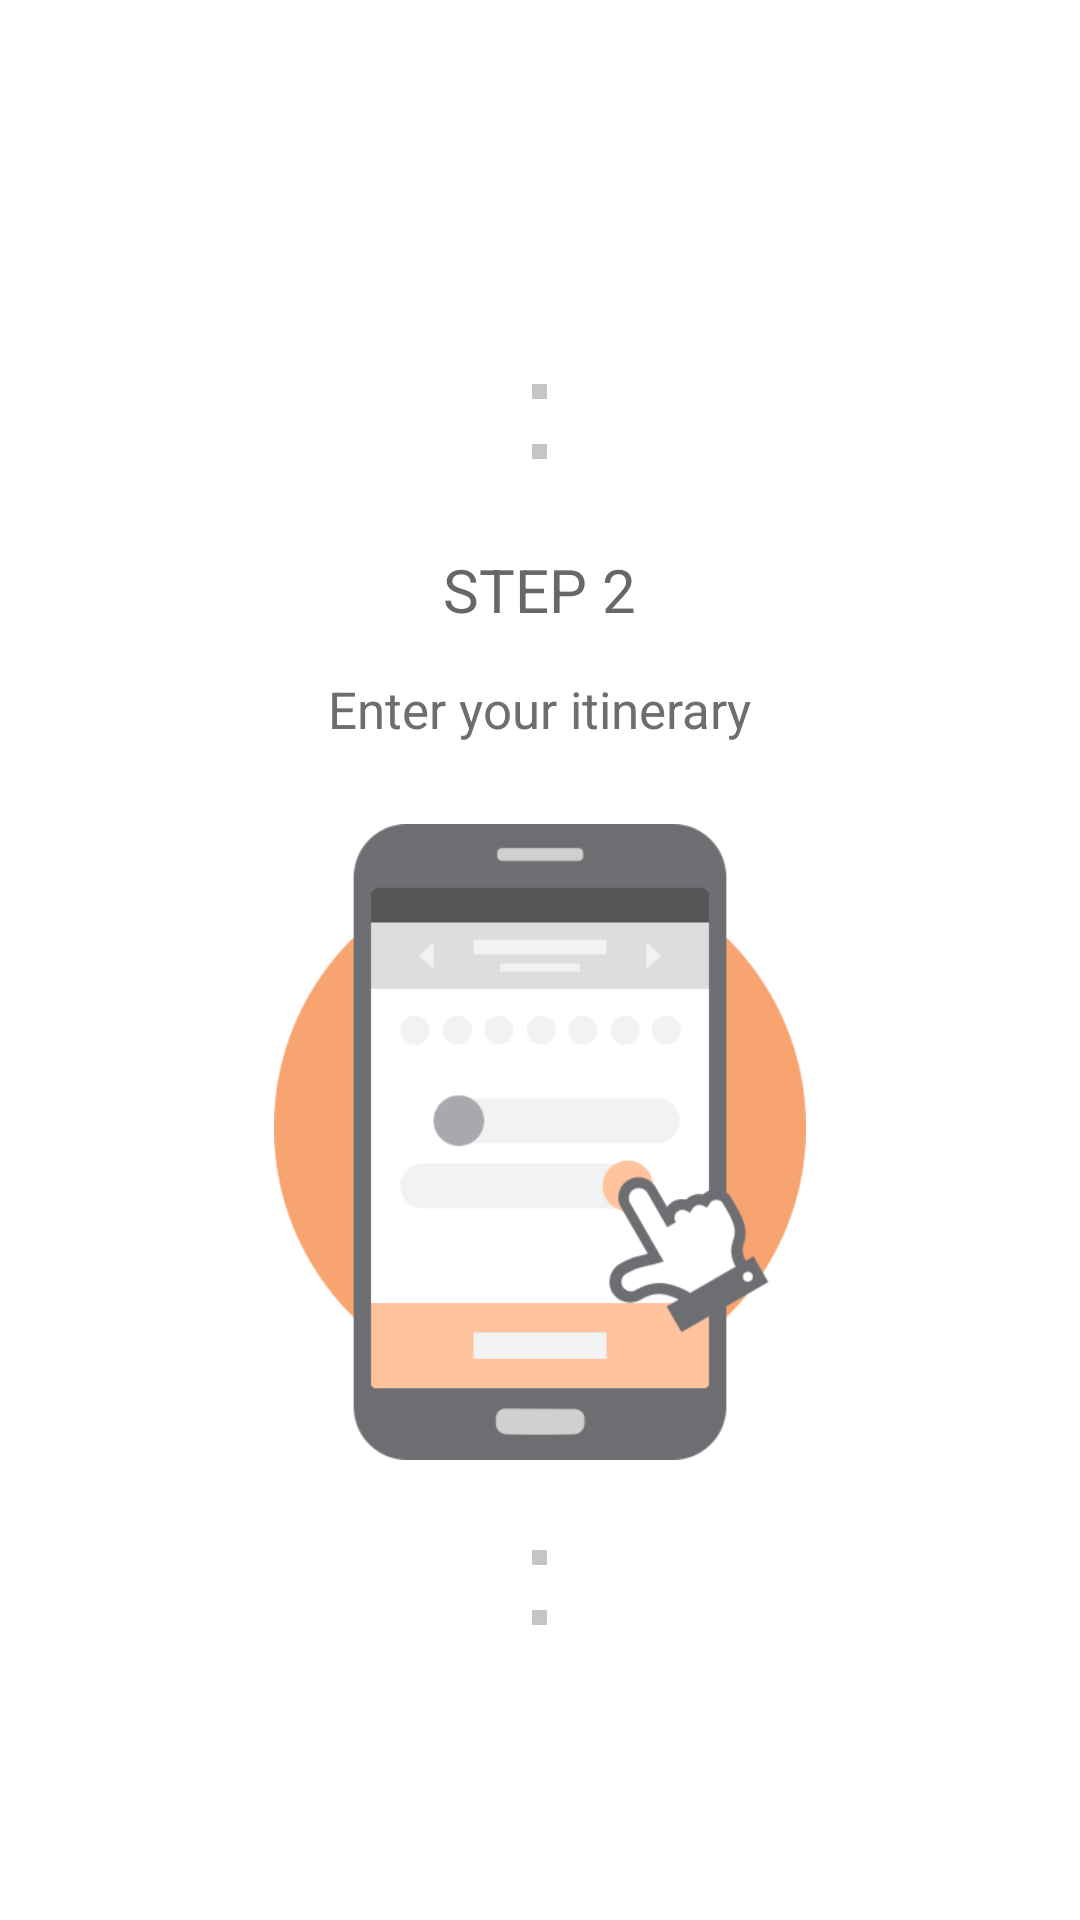

Reconstruct the res/layout file that produces this screen, plus the resources it refers to.
<!-- AndroidManifest.xml: application theme AppTheme -->
<!-- res/layout/sign_in_top_to_img_2.xml -->
<?xml version="1.0" encoding="utf-8"?>
<LinearLayout xmlns:android="http://schemas.android.com/apk/res/android"
    android:layout_width="wrap_content"
    android:layout_height="wrap_content"
    android:gravity="center"
    android:orientation="vertical">

    <ImageView
        android:layout_width="5dp"
        android:layout_height="35dp"
        android:src="#c5c5c6"
        android:paddingTop="30dp" />

    <ImageView
        android:layout_width="5dp"
        android:layout_height="20dp"
        android:src="#c5c5c6"
        android:paddingTop="15dp" />

    <TextView
        style="@style/sign_in_step2"
        android:layout_width="wrap_content"
        android:layout_height="wrap_content"
        android:paddingTop="30dp"
        android:text="@string/sign_in_step2" />

    <TextView
        style="@style/sign_in_step2_sub"
        android:layout_width="wrap_content"
        android:layout_height="wrap_content"
        android:paddingTop="15dp"
        android:text="@string/sign_in_step2_sub" />

    <ImageView
        android:layout_width="200dp"
        android:layout_height="239dp"
        android:paddingTop="27dp"
        android:src="@drawable/sign_in_img_2" />

    <ImageView
        android:layout_width="5dp"
        android:layout_height="35dp"
        android:src="#c5c5c6"
        android:paddingTop="30dp" />

    <ImageView
        android:layout_width="5dp"
        android:layout_height="20dp"
        android:src="#c5c5c6"
        android:paddingTop="15dp" />
</LinearLayout>
<!-- resources referenced by this layout -->
<resources>
  <!-- drawable sign_in_img_2: png bitmap (drawable-xhdpi, 15949 bytes) -->
  <string name="sign_in_step2">STEP 2</string>
  <string name="sign_in_step2_sub">Enter your itinerary</string>
  <style name="sign_in_step2">
          <item name="android:textSize">20sp</item>
          <item name="android:textColor">#666769</item>
          <item name="android:lineSpacingExtra">20sp</item>
      </style>
  <style name="sign_in_step2_sub">
          <item name="android:textSize">17sp</item>
          <item name="android:textColor">#6d6e71</item>
          <item name="android:lineSpacingExtra">-10sp</item>
      </style>
  <style name="AppTheme" parent="android:Theme.Holo.Light.DarkActionBar">
          
      </style>
</resources>
